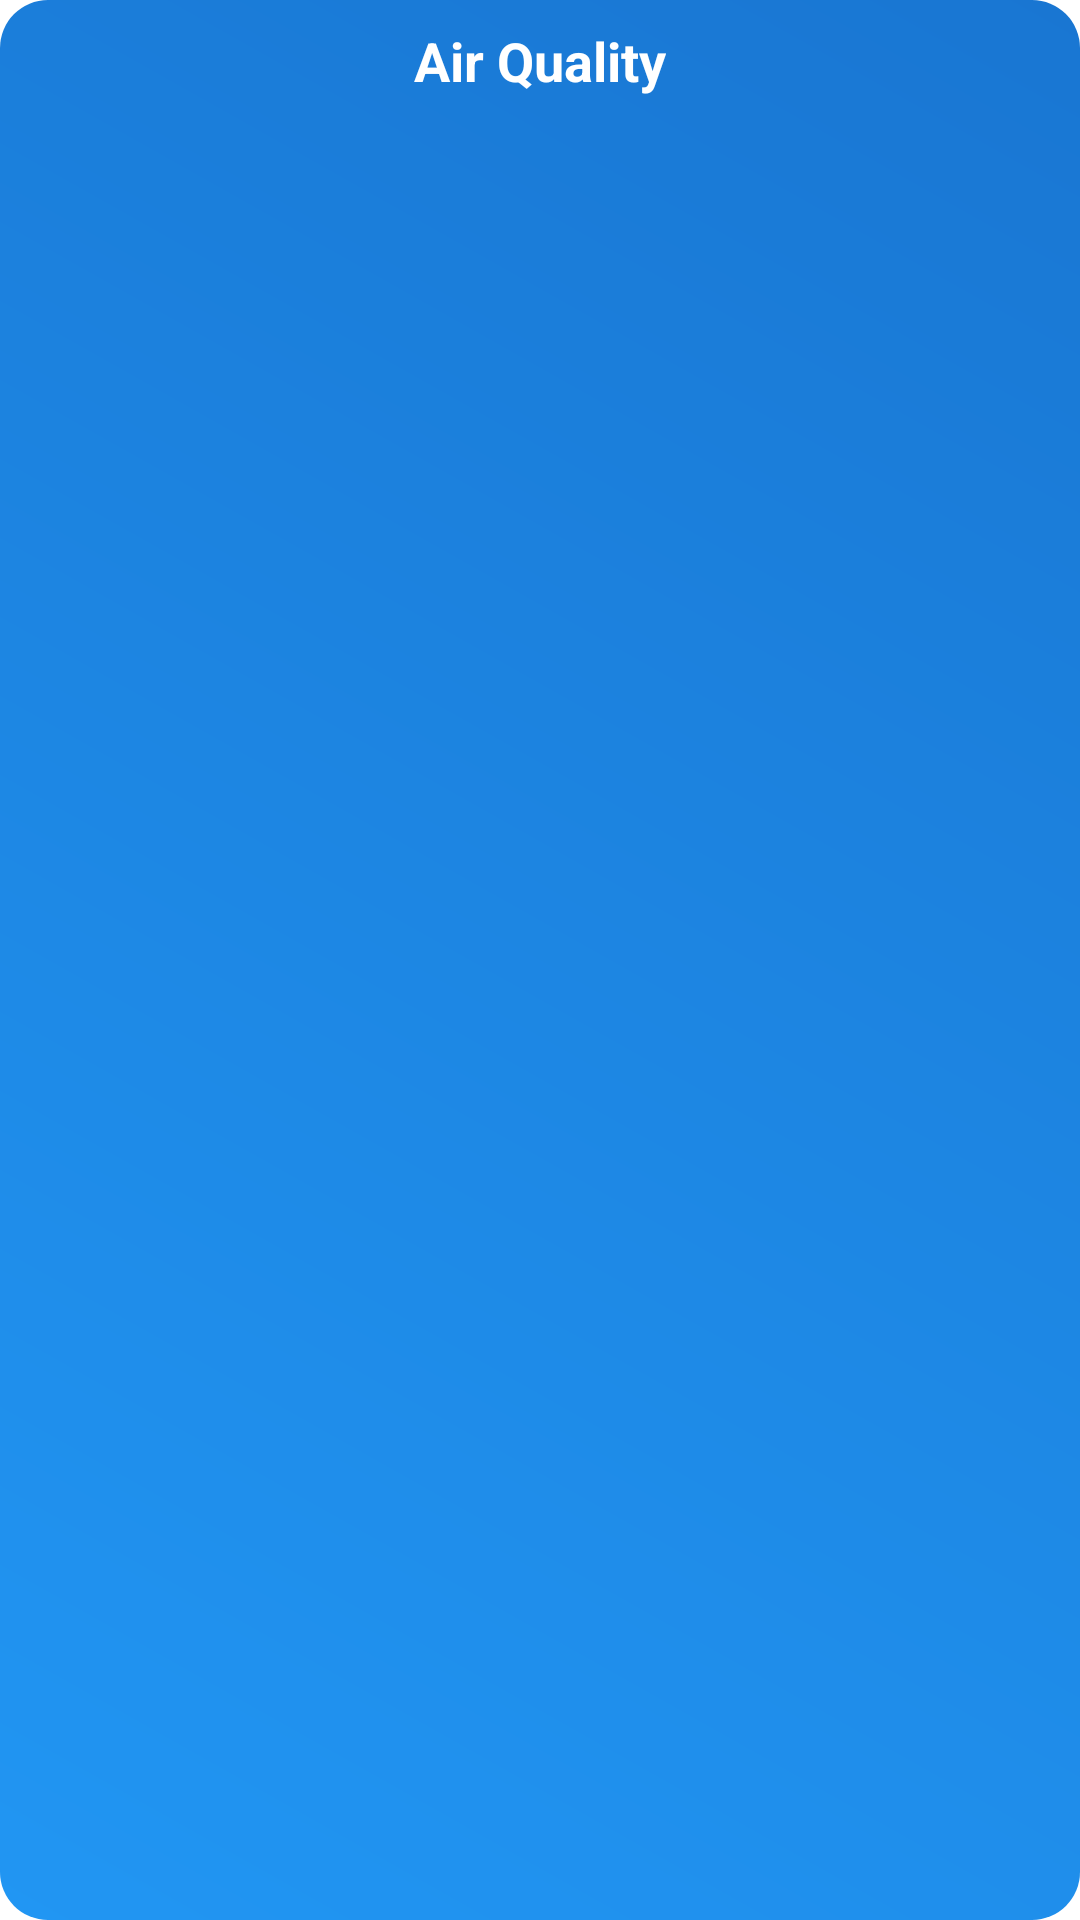

Reconstruct the res/layout file that produces this screen, plus the resources it refers to.
<!-- AndroidManifest.xml: application theme Theme.NepalWeatherWidget -->
<!-- res/layout/air_quality_widget.xml -->
<?xml version="1.0" encoding="utf-8"?>
<RelativeLayout xmlns:android="http://schemas.android.com/apk/res/android"
    android:layout_width="match_parent"
    android:layout_height="match_parent"
    android:padding="8dp"
    android:background="@drawable/widget_background">

    <TextView
        android:id="@+id/widget_title"
        android:layout_width="wrap_content"
        android:layout_height="wrap_content"
        android:layout_alignParentTop="true"
        android:layout_centerHorizontal="true"
        android:text="Air Quality"
        android:textSize="18sp"
        android:textStyle="bold"
        android:textColor="#FFFFFF" />

    <TextView
        android:id="@+id/aqi_value"
        android:layout_width="wrap_content"
        android:layout_height="wrap_content"
        android:layout_below="@id/widget_title"
        android:layout_centerHorizontal="true"
        android:layout_marginTop="8dp"
        android:textSize="36sp"
        android:textStyle="bold"
        android:textColor="#FFFFFF" />

    <TextView
        android:id="@+id/aqi_description"
        android:layout_width="wrap_content"
        android:layout_height="wrap_content"
        android:layout_below="@id/aqi_value"
        android:layout_centerHorizontal="true"
        android:layout_marginTop="4dp"
        android:textSize="14sp"
        android:textColor="#FFFFFF" />

    <TextView
        android:id="@+id/last_updated"
        android:layout_width="wrap_content"
        android:layout_height="wrap_content"
        android:layout_alignParentBottom="true"
        android:layout_centerHorizontal="true"
        android:textSize="12sp"
        android:textColor="#CCCCCC" />

</RelativeLayout>
<!-- resources referenced by this layout -->
<resources>
  <!-- drawable widget_background (drawable) -->
  <?xml version="1.0" encoding="utf-8"?>
  <shape xmlns:android="http://schemas.android.com/apk/res/android">
      <gradient
          android:startColor="#2196F3"
          android:endColor="#1976D2"
          android:angle="45" />
      <corners android:radius="16dp" />
  </shape>
  <style name="Theme.NepalWeatherWidget" parent="Theme.MaterialComponents.DayNight.DarkActionBar">
          <item name="colorPrimary">@color/purple_500</item>
          <item name="colorPrimaryVariant">@color/purple_700</item>
          <item name="colorOnPrimary">@color/white</item>
          <item name="colorSecondary">@color/teal_200</item>
          <item name="colorSecondaryVariant">@color/teal_700</item>
          <item name="colorOnSecondary">@color/black</item>
          <item name="android:statusBarColor">@color/purple_700</item>
          <item name="materialButtonStyle">@style/Widget.MaterialComponents.Button</item>
      </style>
  <color name="purple_500">#FF6200EE</color>
  <color name="purple_700">#FF3700B3</color>
  <color name="white">#FFFFFFFF</color>
  <color name="teal_200">#FF03DAC5</color>
  <color name="teal_700">#FF018786</color>
  <color name="black">#FF000000</color>
</resources>
